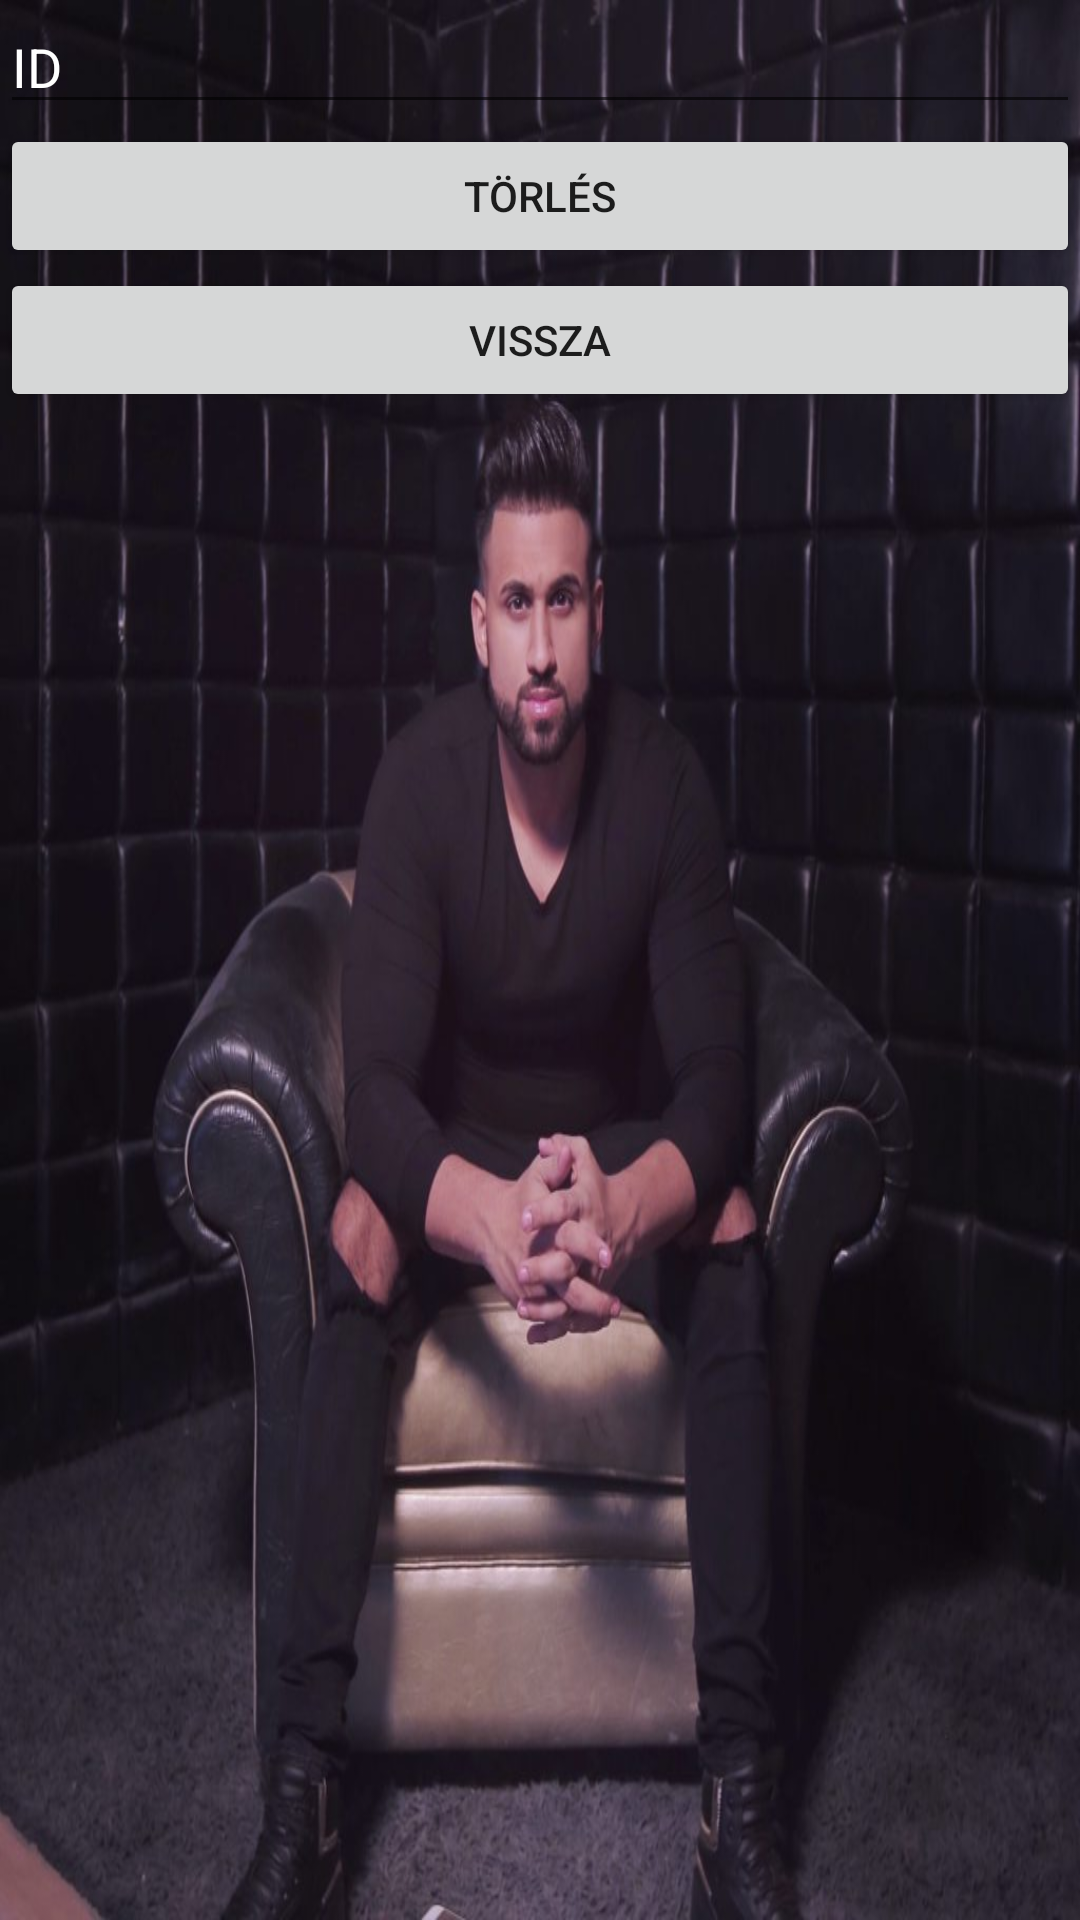

Produce the Android XML layout that renders to this screen, including the resource entries it uses.
<!-- AndroidManifest.xml: application theme Theme.AndoridSQLite -->
<!-- res/layout/activity_torles.xml -->
<?xml version="1.0" encoding="utf-8"?>
<LinearLayout xmlns:android="http://schemas.android.com/apk/res/android"
    xmlns:app="http://schemas.android.com/apk/res-auto"
    xmlns:tools="http://schemas.android.com/tools"
    android:layout_width="match_parent"
    android:layout_height="match_parent"
    tools:context=".TorlesActivity"
    android:orientation="vertical"
    android:background="@drawable/mario4"
    >

    <EditText
        android:layout_width="match_parent"
        android:layout_height="wrap_content"
        android:id="@+id/editTextIdTor"
        android:hint="ID"
        android:textColor="@color/white"
        android:textColorHint="@color/white"
        />

    <Button
        android:layout_width="match_parent"
        android:layout_height="wrap_content"
        android:text="Törlés"
        android:id="@+id/buttonTorles"/>

    <Button
        android:layout_width="match_parent"
        android:layout_height="wrap_content"
        android:text="Vissza"
        android:id="@+id/buttonVissza"/>

</LinearLayout>
<!-- resources referenced by this layout -->
<resources>
  <!-- drawable mario4: jpg bitmap (drawable, 79634 bytes) -->
  <style name="Theme.AndoridSQLite" parent="Theme.MaterialComponents.DayNight.NoActionBar">
          
          <item name="colorPrimary">@color/purple_500</item>
          <item name="colorPrimaryVariant">@color/purple_700</item>
          <item name="colorOnPrimary">@color/white</item>
          
          <item name="colorSecondary">@color/teal_200</item>
          <item name="colorSecondaryVariant">@color/teal_700</item>
          <item name="colorOnSecondary">@color/black</item>
          
          <item name="android:statusBarColor">?attr/colorPrimaryVariant</item>
          
          <item name="android:windowFullscreen">true</item>
      </style>
  <!-- not gathered from this repository: default colours our renderer supplied (Android Studio template values) -->
  <color name="purple_500">#FF6200EE</color>
  <color name="purple_700">#FF3700B3</color>
  <color name="teal_200">#FF03DAC5</color>
  <color name="teal_700">#FF018786</color>
  <color name="black">#FF000000</color>
  <color name="white">#FFFFFFFF</color>
</resources>
